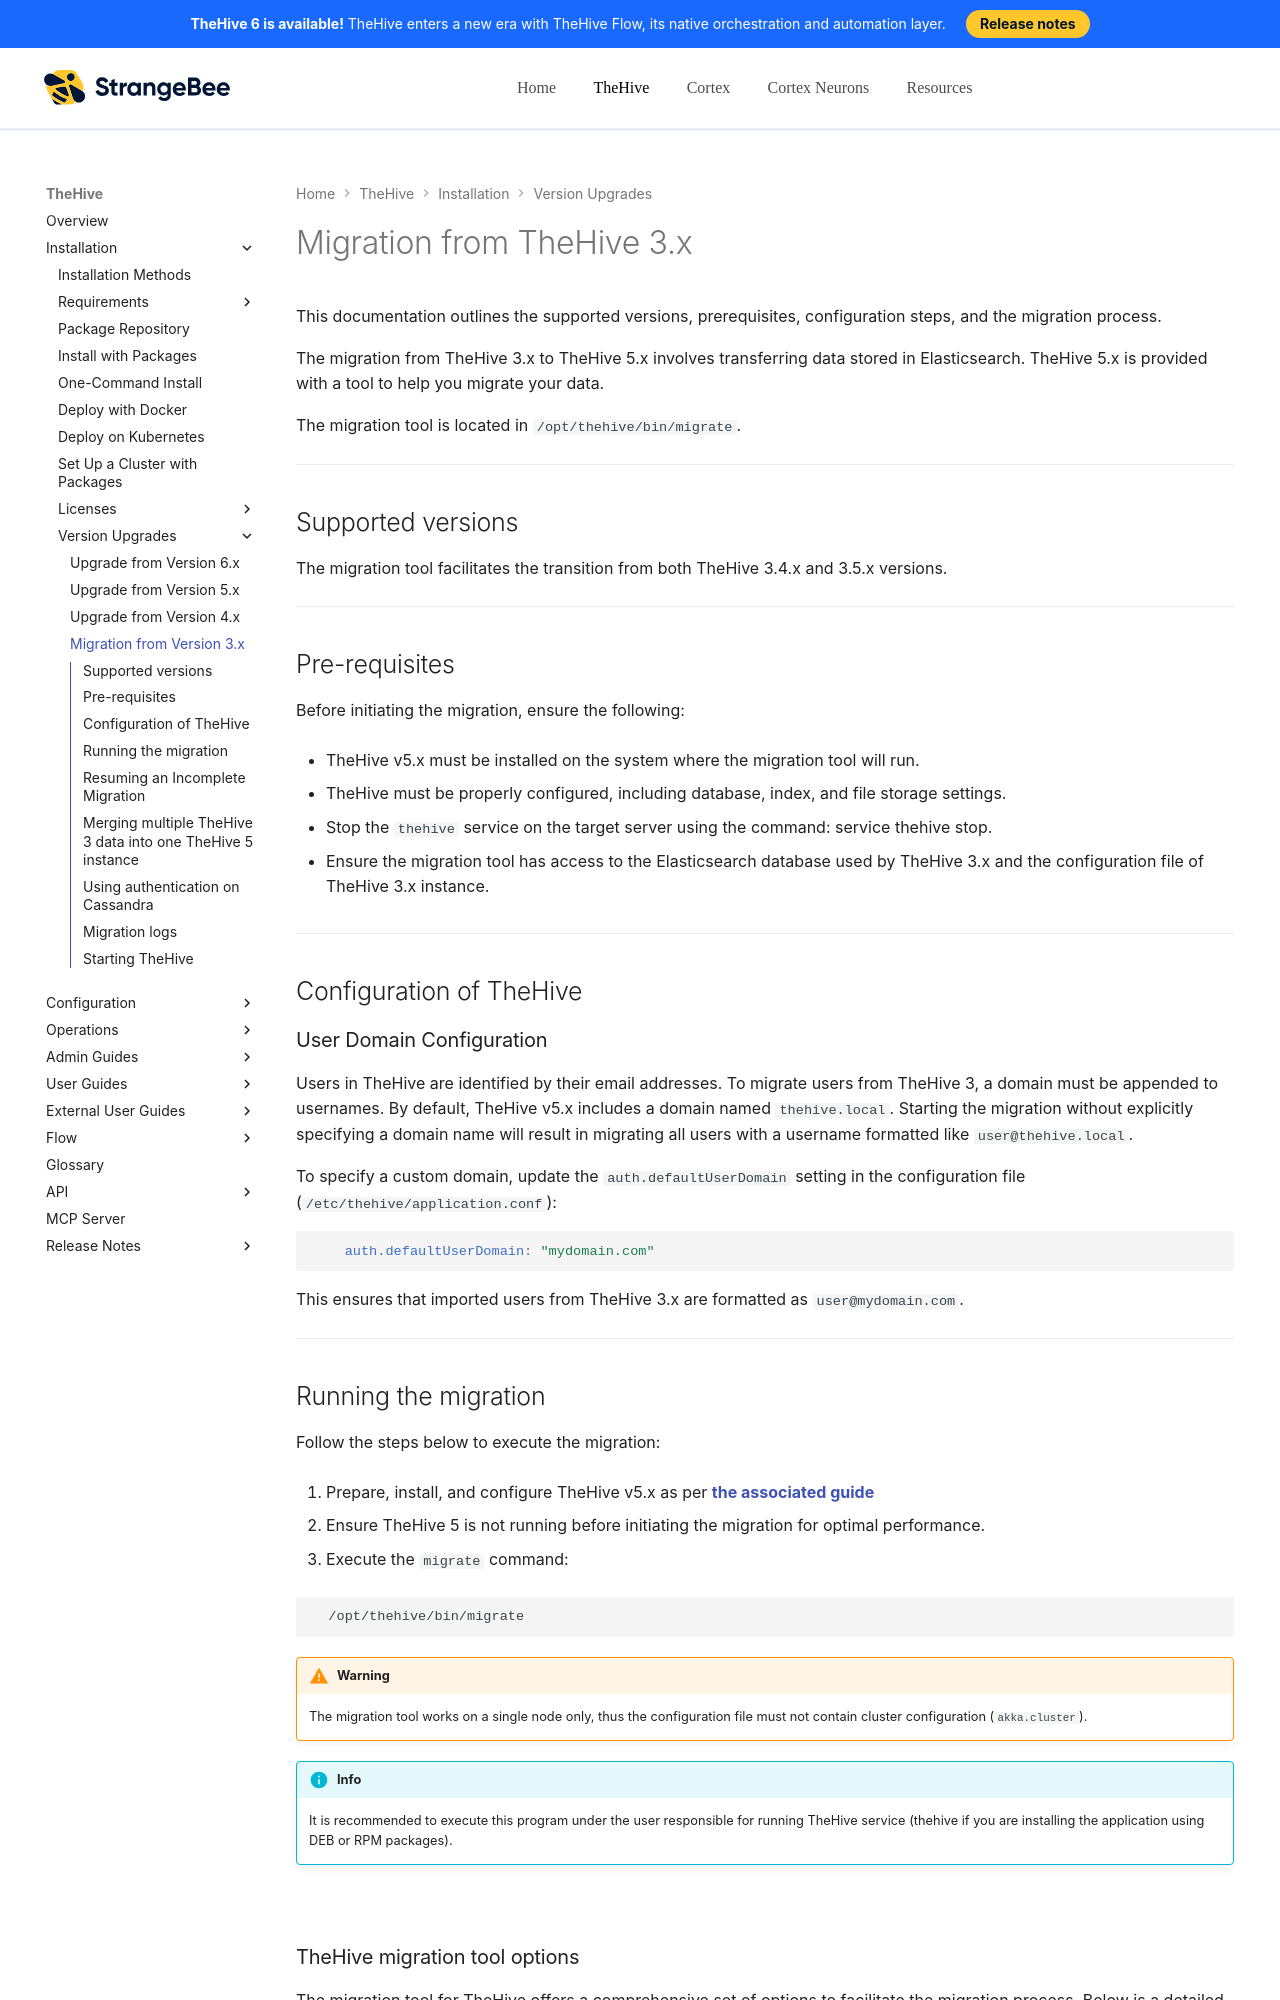

repository: StrangeBeeCorp/docs · page: thehive/installation/migration/index.html · generator: mkdocs

# Migration from TheHive 3.x

This documentation outlines the supported versions, prerequisites, configuration steps, and the migration process.

The migration from TheHive 3.x to TheHive 5.x involves transferring data stored in Elasticsearch. TheHive 5.x is provided with a tool to help you migrate your data.

The migration tool is located in `/opt/thehive/bin/migrate`.

---

## Supported versions

The migration tool facilitates the transition from both TheHive 3.4.x and 3.5.x versions.

---

## Pre-requisites

Before initiating the migration, ensure the following:

- TheHive v5.x must be installed on the system where the migration tool will run.

- TheHive must be properly configured, including database, index, and file storage settings.

- Stop the `thehive` service on the target server using the command: service thehive stop.

- Ensure the migration tool has access to the Elasticsearch database used by TheHive 3.x and the configuration file of TheHive 3.x instance.

---

## Configuration of TheHive

### User Domain Configuration

Users in TheHive are identified by their email addresses. To migrate users from TheHive 3, a domain must be appended to usernames. By default, TheHive v5.x includes a domain named ``thehive.local``. Starting the migration without explicitly specifying a domain name will result in migrating all users with a username formatted like  `user@thehive.local`. 

To specify a custom domain, update the ``auth.defaultUserDomain`` setting in the configuration file (`/etc/thehive/application.conf`):

```yaml
    auth.defaultUserDomain: "mydomain.com"
```

This ensures that imported users from TheHive 3.x are formatted as `user@mydomain.com`.

---

## Running the migration

Follow the steps below to execute the migration:

1. Prepare, install, and configure TheHive v5.x as per [**the associated guide**](../installation/installation-guide-linux-standalone-server.md)

2. Ensure TheHive 5 is not running before initiating the migration for optimal performance.

3. Execute the `migrate` command:

```bash
  /opt/thehive/bin/migrate
```


!!! Warning
    The migration tool works on a single node only, thus the configuration file must not contain cluster configuration (`akka.cluster`).


!!! Info
    It is recommended to execute this program under the user responsible for running TheHive service (thehive if you are installing the application using DEB or RPM packages).

&nbsp;
